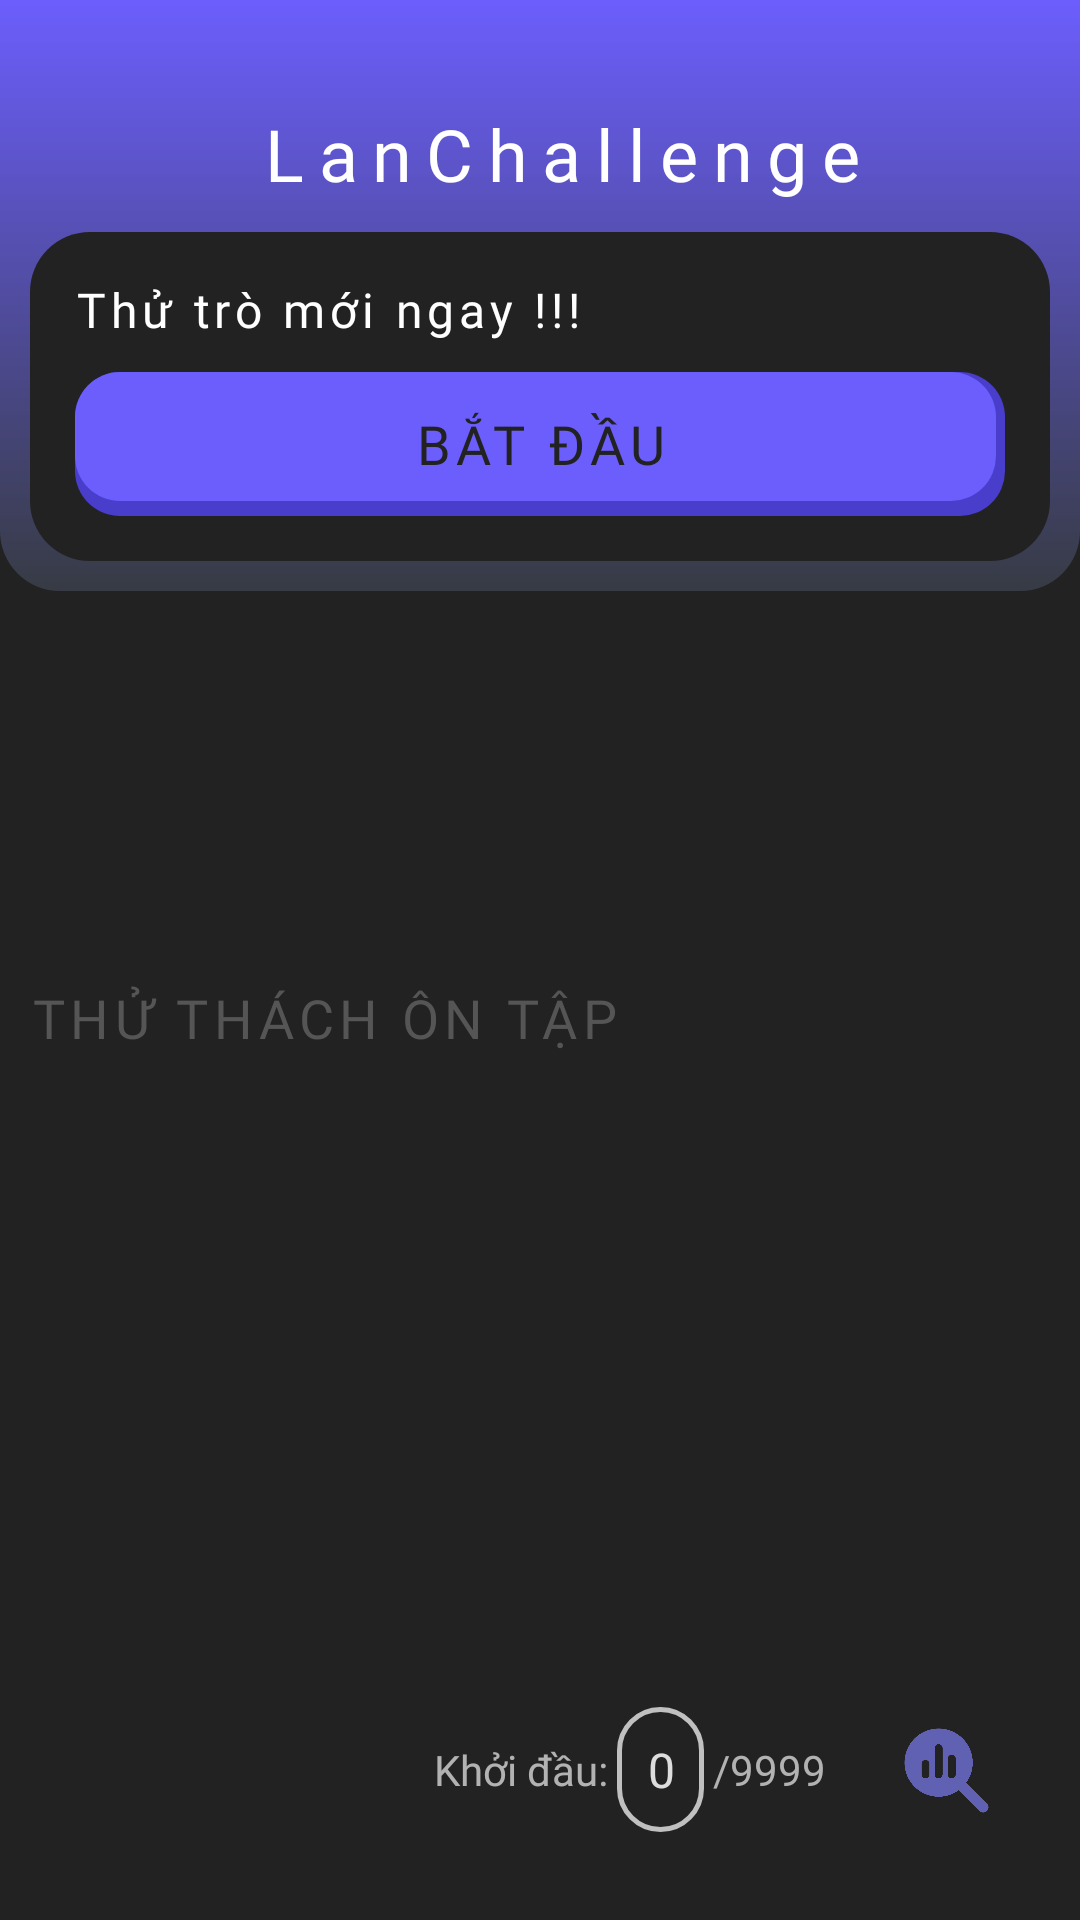

This screen was rendered from an Android layout file. Write that file and the resources it references.
<!-- AndroidManifest.xml: application theme Theme.Project1 -->
<!-- res/layout/fragment_fragment1.xml -->
<?xml version="1.0" encoding="utf-8"?>
<androidx.constraintlayout.widget.ConstraintLayout xmlns:android="http://schemas.android.com/apk/res/android"
    xmlns:app="http://schemas.android.com/apk/res-auto"
    xmlns:tools="http://schemas.android.com/tools"
    android:layout_width="match_parent"
    android:layout_height="match_parent"
    tools:context=".fragment1">

    <ScrollView
        android:layout_width="0dp"
        android:layout_height="0dp"
        android:background="#222222"
        android:fadingEdgeLength="20dp"
        android:fillViewport="true"
        android:nestedScrollingEnabled="true"
        android:requiresFadingEdge="vertical"
        android:scrollbars="none"
        app:layout_constraintBottom_toBottomOf="parent"
        app:layout_constraintEnd_toEndOf="parent"
        app:layout_constraintStart_toStartOf="parent"
        app:layout_constraintTop_toTopOf="parent">

        <LinearLayout
            android:layout_width="match_parent"
            android:layout_height="match_parent"
            android:orientation="vertical">

            <androidx.constraintlayout.widget.ConstraintLayout
                android:layout_width="match_parent"
                android:layout_height="wrap_content"
                android:background="@drawable/radius_bottom"

                app:layout_constraintEnd_toEndOf="parent"
                app:layout_constraintStart_toStartOf="parent"
                app:layout_constraintTop_toTopOf="parent">

                <TextView
                    android:id="@+id/txtHeader"
                    style="@style/style_header"
                    android:layout_width="0dp"
                    android:layout_height="wrap_content"
                    android:layout_marginStart="15dp"
                    android:layout_marginTop="35dp"
                    android:text="LanChallenge"
                    android:textSize="24sp"

                    app:layout_constraintEnd_toEndOf="parent"
                    app:layout_constraintStart_toStartOf="parent"
                    app:layout_constraintTop_toTopOf="parent" />

                <LinearLayout
                    android:layout_width="0dp"
                    android:layout_height="wrap_content"
                    android:layout_margin="10dp"
                    android:background="@drawable/bg_radius"
                    android:orientation="vertical"
                    android:padding="15dp"
                    app:layout_constraintBottom_toBottomOf="parent"
                    app:layout_constraintEnd_toEndOf="parent"
                    app:layout_constraintStart_toStartOf="parent"
                    app:layout_constraintTop_toBottomOf="@+id/txtHeader">

                    <TextView
                        android:layout_width="match_parent"
                        android:layout_height="wrap_content"
                        android:layout_marginBottom="10dp"
                        android:fontFamily="@font/nunito_medium"
                        android:letterSpacing="0.1"
                        android:text="Thử trò mới ngay !!!"
                        android:textColor="@color/white"
                        android:textSize="16sp" />

                    <androidx.appcompat.widget.AppCompatButton
                        android:id="@+id/btnBatDau"
                        android:layout_width="match_parent"
                        android:layout_height="wrap_content"
                        android:background="@drawable/btnbatdau"
                        android:fontFamily="@font/nunito_black"
                        android:hapticFeedbackEnabled="true"
                        android:letterSpacing="0.1"
                        android:stateListAnimator="@animator/btngames"
                        android:text="BẮT ĐẦU"
                        android:textColor="#222222"
                        android:textSize="18sp" />


                </LinearLayout>

            </androidx.constraintlayout.widget.ConstraintLayout>

            <androidx.constraintlayout.widget.ConstraintLayout
                android:layout_width="match_parent"
                android:layout_height="wrap_content"
                android:paddingVertical="10dp">

                <androidx.viewpager2.widget.ViewPager2
                    android:id="@+id/vp_SoLuoc"
                    android:layout_width="0dp"
                    android:layout_height="90dp"
                    android:orientation="horizontal"
                    app:layout_constraintEnd_toEndOf="parent"
                    app:layout_constraintStart_toStartOf="parent"
                    app:layout_constraintTop_toTopOf="parent" />

                <com.google.android.material.tabs.TabLayout
                    android:id="@+id/tab_SoLuoc"
                    android:layout_width="wrap_content"
                    android:layout_height="5dp"
                    android:layout_gravity="center"
                    android:layout_marginBottom="10dp"
                    android:background="@android:color/transparent"
                    app:layout_constraintBottom_toBottomOf="@id/vp_SoLuoc"
                    app:layout_constraintEnd_toEndOf="parent"
                    app:layout_constraintStart_toStartOf="parent"

                    app:tabBackground="@drawable/dash_tab_soluoc"
                    app:tabGravity="center"
                    app:tabIndicatorHeight="0dp" />

            </androidx.constraintlayout.widget.ConstraintLayout>

            <LinearLayout
                android:layout_width="match_parent"
                android:layout_height="wrap_content"
                android:layout_marginTop="10dp"
                android:orientation="vertical"
                android:padding="10dp">

                <TextView
                    style="@style/style_h2"
                    android:layout_width="match_parent"
                    android:layout_height="wrap_content"
                    android:layout_marginBottom="10dp"
                    android:text="THỬ THÁCH ÔN TẬP"
                    android:textColor="#555555" />

                <androidx.recyclerview.widget.RecyclerView
                    android:id="@+id/rc_games"
                    android:layout_width="match_parent"
                    android:layout_height="wrap_content"
                    android:orientation="vertical"
                    app:layoutManager="androidx.recyclerview.widget.StaggeredGridLayoutManager" />


            </LinearLayout>

        </LinearLayout>
    </ScrollView>

    <androidx.constraintlayout.widget.ConstraintLayout
        android:layout_width="0dp"
        android:layout_height="60dp"
        android:layout_marginHorizontal="15dp"
        android:layout_marginBottom="20dp"
        android:alpha="0.85"
        android:background="@drawable/bg_searchview_listword"
        android:backgroundTint="#67677d"
        android:gravity="center_vertical"
        android:orientation="horizontal"
        android:paddingHorizontal="12dp"
        app:layout_constraintBottom_toBottomOf="parent"
        app:layout_constraintEnd_toEndOf="parent"
        app:layout_constraintStart_toStartOf="parent">

        <Spinner
            android:id="@+id/sp_changeDoc"
            android:layout_width="wrap_content"
            android:layout_height="35dp"
            android:background="@drawable/bg_searchview_listword"
            android:backgroundTint="#5f5fce"
            android:gravity="center"
            android:minWidth="100dp"
            android:popupBackground="#5f5fce"
            app:layout_constraintBottom_toBottomOf="parent"
            app:layout_constraintStart_toStartOf="parent"
            app:layout_constraintTop_toTopOf="parent" />

        <LinearLayout
            android:layout_width="0dp"
            android:layout_height="0dp"
            android:layout_marginRight="5dp"
            android:gravity="center"
            android:orientation="horizontal"
            app:layout_constraintBottom_toBottomOf="parent"
            app:layout_constraintEnd_toStartOf="@id/img_report"
            app:layout_constraintStart_toEndOf="@+id/sp_changeDoc"
            app:layout_constraintTop_toTopOf="parent">

            <TextView
                android:id="@+id/txt_startpoint"
                android:layout_width="wrap_content"
                android:layout_height="wrap_content"
                android:fontFamily="@font/nunito_black"
                android:gravity="bottom"
                android:text="Khởi đầu:"
                android:textColor="#CCCCCC"
                android:textSize="14sp" />

            <EditText
                android:id="@+id/edt_startpoint"
                android:layout_width="wrap_content"
                android:layout_height="wrap_content"
                android:layout_marginLeft="3dp"
                android:background="@drawable/bg_btndetail"
                android:fontFamily="@font/nunito_black"
                android:gravity="center"
                android:hint="0"
                android:inputType="number"
                android:maxLines="5"
                android:padding="10dp"
                android:textColor="@color/white"
                android:textColorHint="@color/white"
                android:textSize="16sp" />

            <TextView
                android:id="@+id/txt_lengthList"
                android:layout_width="wrap_content"
                android:layout_height="wrap_content"
                android:layout_marginLeft="3dp"
                android:fontFamily="@font/nunito_black"
                android:gravity="bottom"
                android:text="/9999"
                android:textColor="#CCCCCC"
                android:textSize="14sp" />

        </LinearLayout>

        <ImageView
            android:id="@+id/img_report"
            android:layout_width="35dp"
            android:layout_height="35dp"
            android:src="@drawable/ic_report"
            android:stateListAnimator="@animator/btn_nhung"
            app:layout_constraintBottom_toBottomOf="parent"
            app:layout_constraintEnd_toEndOf="parent"
            app:layout_constraintTop_toTopOf="parent"
            app:tint="#6d6dcf" />
    </androidx.constraintlayout.widget.ConstraintLayout>


</androidx.constraintlayout.widget.ConstraintLayout>
<!-- resources referenced by this layout -->
<resources>
  <!-- drawable bg_btndetail (drawable) -->
  <?xml version="1.0" encoding="utf-8"?>
  <shape xmlns:android="http://schemas.android.com/apk/res/android" android:shape="rectangle">
      <corners
          android:radius="30dp"
          />
     <stroke
         android:color="#DDDDDD"
         android:width="1.5dp"
         />
  
  </shape>
  <!-- drawable bg_radius (drawable) -->
  <?xml version="1.0" encoding="utf-8"?>
  <shape xmlns:android="http://schemas.android.com/apk/res/android" android:shape="rectangle">
      <corners
          android:radius="20dp"
          />
      <solid
          android:color="#222222"
          />
  </shape>
  <!-- drawable btnbatdau (drawable) -->
  <?xml version="1.0" encoding="utf-8"?>
  <layer-list xmlns:android="http://schemas.android.com/apk/res/android">
      <item
          >
          <shape
              android:shape="rectangle">
              <solid
                  android:color="#493DCB"
                  />
              <corners
                  android:radius="15dp"
                  />
          </shape>
      </item>
      <item
          android:bottom="5dp"
          android:right="3dp"
          >
          <shape
              android:shape="rectangle">
              <solid
                  android:color="#6B5EFD"
                  />
              <corners
                  android:radius="15dp"
                  />
          </shape>
      </item>
  </layer-list>
  <!-- drawable dash_tab_soluoc (drawable) -->
  <?xml version="1.0" encoding="utf-8"?>
  <selector xmlns:android="http://schemas.android.com/apk/res/android">
      <item android:state_selected="true">
          <layer-list>
                  <item
                      android:height="6dp"
                      android:width="6dp">
                      <shape
                          android:shape="oval">
                          <solid
                              android:color="#FFFFFF"
                              />
                      </shape>
                  </item>
  
          </layer-list>
      </item>
  
      <item>
          <layer-list>
              <item
                  android:height="6dp"
                  android:width="6dp">
                  <shape
                      android:shape="oval">
                      <solid
                          android:color="#80FFFFFF"
                          />
                  </shape>
              </item>
  
          </layer-list>
      </item>
  </selector>
  <!-- drawable ic_report: png bitmap (drawable, 28290 bytes) -->
  <!-- drawable radius_bottom (drawable) -->
  <?xml version="1.0" encoding="utf-8"?>
  <shape xmlns:android="http://schemas.android.com/apk/res/android" android:shape="rectangle">
      <gradient
          android:startColor="#373B44"
          android:endColor="#6B5EFD"
          android:angle="90"
          />
      <corners
          android:bottomLeftRadius="20dp"
          android:bottomRightRadius="20dp"
          />
  </shape>
  <style name="style_h2">
          <item name="android:stateListAnimator">@animator/btn_nhung</item>
          <item name="android:clickable">true</item>
          <item name="android:letterSpacing">0.1</item>
          <item name="android:fontFamily">@font/nunito_black</item>
          <item name="android:textSize">18sp</item>
      </style>
  <style name="style_header">
          <item name="android:fontFamily">@font/nunito_black</item>
          <item name="android:gravity">center</item>
          <item name="android:stateListAnimator">@animator/btn_nhung</item>
          <item name="android:clickable">true</item>
          <item name="android:letterSpacing">0.2</item>
          <item name="android:textColor">@color/white</item>
      </style>
  <style name="Theme.Project1" parent="Base.Theme.Project1" />
  <style name="Base.Theme.Project1" parent="Theme.Material3.DayNight.NoActionBar">
          
          
      </style>
  <!-- not gathered from this repository: default colours our renderer supplied (Android Studio template values) -->
  <color name="white">#FFFFFFFF</color>
</resources>
